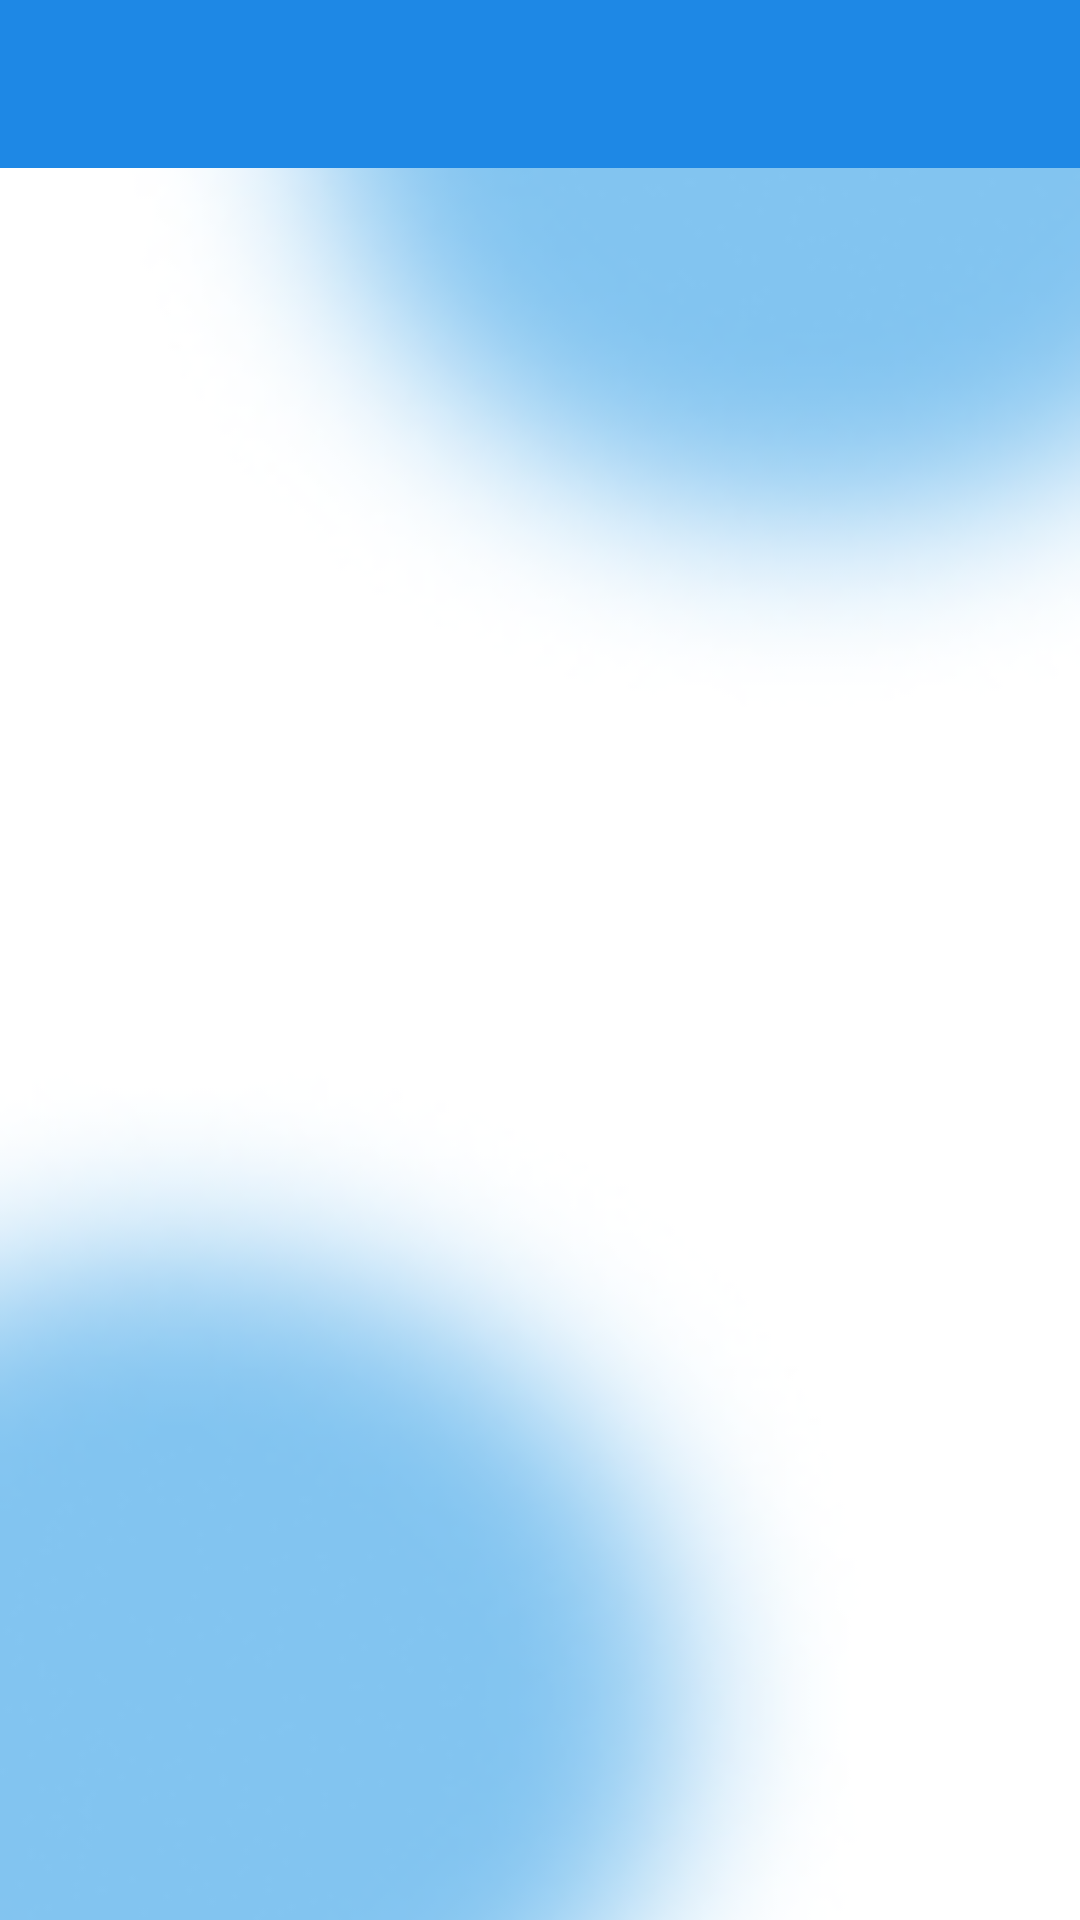

The Android layout XML behind this screen, and the referenced resources:
<!-- AndroidManifest.xml: application theme AppTheme -->
<!-- res/layout/activity_my_offers.xml -->
<?xml version="1.0" encoding="utf-8"?>
<androidx.constraintlayout.widget.ConstraintLayout xmlns:android="http://schemas.android.com/apk/res/android"
    xmlns:app="http://schemas.android.com/apk/res-auto"
    xmlns:tools="http://schemas.android.com/tools"
    android:layout_width="match_parent"
    android:layout_height="match_parent"
    tools:context=".MyOffersActivity">

    <ImageView
        android:id="@+id/backgroundImage"
        android:layout_width="match_parent"
        android:layout_height="match_parent"
        android:scaleType="centerCrop"
        android:src="@drawable/back" />

    <androidx.appcompat.widget.Toolbar
        android:id="@+id/toolbar"
        android:layout_width="match_parent"
        android:layout_height="?attr/actionBarSize"
        android:background="#1E88E5"
        app:layout_constraintEnd_toEndOf="parent"
        app:layout_constraintStart_toStartOf="parent"
        app:layout_constraintTop_toTopOf="parent"
        app:popupTheme="@style/ThemeOverlay.AppCompat.Light"
        app:theme="@style/ThemeOverlay.AppCompat.Dark.ActionBar" />

    <TextView
        android:id="@+id/empty_list_message"
        android:layout_width="wrap_content"
        android:layout_height="wrap_content"
        android:layout_marginTop="70dp"
        android:text="This user has nothing for sale."
        android:textSize="18sp"
        android:visibility="gone"
        android:textColor="#000000"
        app:layout_constraintBottom_toBottomOf="parent"
        app:layout_constraintEnd_toEndOf="parent"
        app:layout_constraintStart_toStartOf="parent"
        app:layout_constraintTop_toTopOf="parent" />

    <androidx.recyclerview.widget.RecyclerView
        android:id="@+id/my_offers_recycler_view"
        android:layout_width="match_parent"
        android:layout_height="0dp"
        android:layout_marginTop="16dp"
        app:layout_constraintBottom_toBottomOf="parent"
        app:layout_constraintEnd_toEndOf="parent"
        app:layout_constraintStart_toStartOf="parent"
        app:layout_constraintTop_toBottomOf="@+id/toolbar" />

</androidx.constraintlayout.widget.ConstraintLayout>
<!-- resources referenced by this layout -->
<resources>
  <!-- drawable back: png bitmap (drawable-v24, 32051 bytes) -->
  <style name="AppTheme" parent="Theme.AppCompat.Light.NoActionBar">
          
          <item name="colorPrimary">@color/colorPrimary</item>
          <item name="colorPrimaryDark">@color/colorPrimaryDark</item>
          <item name="colorAccent">@color/colorAccent</item>
          <item name="windowActionBar">false</item>
          <item name="windowNoTitle">true</item>
      </style>
  <!-- not gathered from this repository: default colours our renderer supplied (Android Studio template values) -->
  <color name="colorPrimary">#FF6200EE</color>
  <color name="colorPrimaryDark">#FF3700B3</color>
  <color name="colorAccent">#FF03DAC5</color>
</resources>
